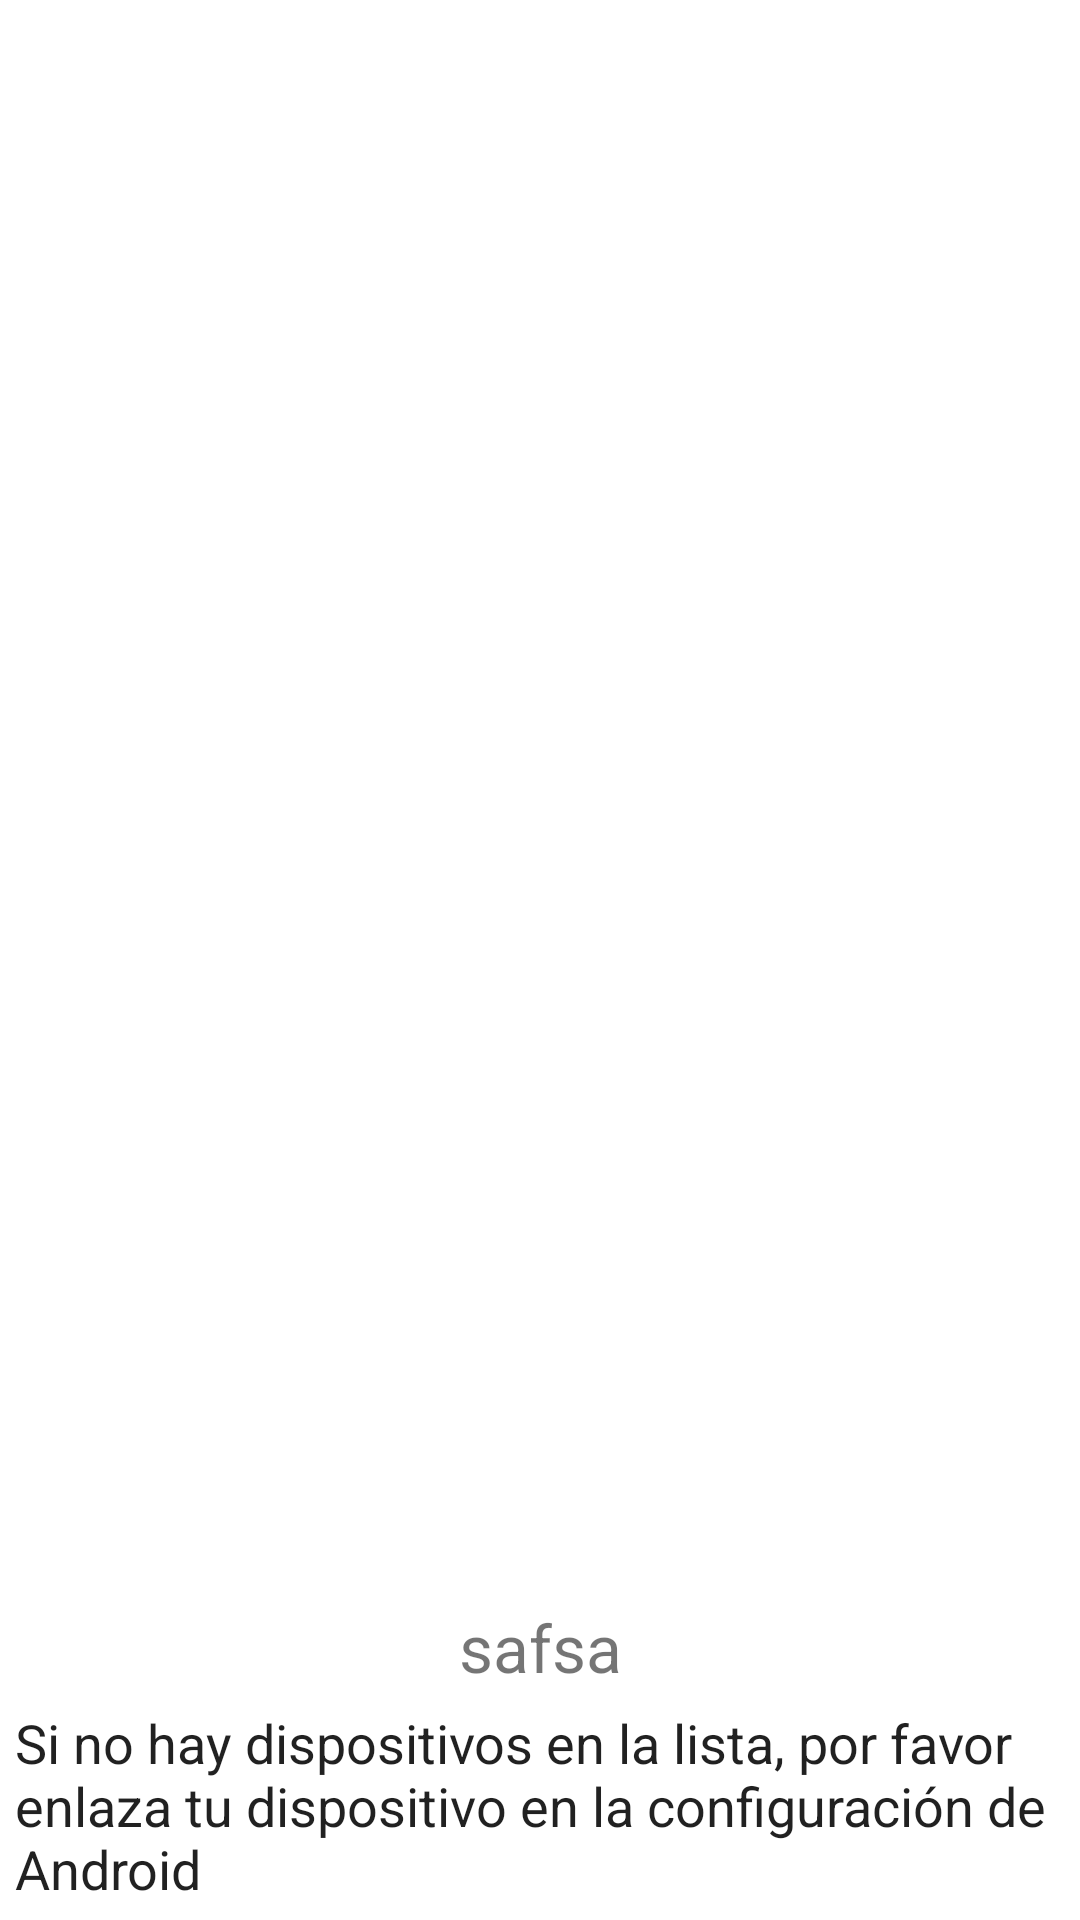

Produce the Android XML layout that renders to this screen, including the resource entries it uses.
<!-- AndroidManifest.xml: activity theme AppTheme -->
<!-- res/layout/device_list.xml -->
<?xml version="1.0" encoding="utf-8"?>
<LinearLayout xmlns:android="http://schemas.android.com/apk/res/android"
    android:layout_width="match_parent"
    android:layout_height="match_parent"
    android:orientation="vertical">

    <TextView
        android:id="@+id/title_paired_devices"
        android:layout_width="match_parent"
        android:layout_height="wrap_content"
        android:background="#666"
        android:paddingLeft="5dp"
        android:text="Seleccione el dispositivo de su tanque"
        android:textAppearance="?android:attr/textAppearanceLarge"
        android:textColor="#fff"
        android:visibility="gone" />

    <ListView
        android:id="@+id/paired_devices"
        android:layout_width="match_parent"
        android:layout_height="wrap_content"
        android:layout_weight="1"
        android:stackFromBottom="false" />

    <TextView
        android:id="@+id/connecting"
        android:layout_width="match_parent"
        android:layout_height="wrap_content"
        android:text="safsa"
        android:textAlignment="center"
        android:textSize="22sp" />

    <TextView
        android:id="@+id/infoText"
        android:layout_width="wrap_content"
        android:layout_height="wrap_content"
        android:layout_margin="5dp"
        android:text="Si no hay dispositivos en la lista, por favor enlaza tu dispositivo en la configuración de Android"
        android:textAppearance="?android:attr/textAppearanceLarge"
        android:textSize="18sp" />

    <LinearLayout
        android:layout_width="match_parent"
        android:layout_height="wrap_content"
        android:gravity="center">

    </LinearLayout>

</LinearLayout>
<!-- resources referenced by this layout -->
<resources>

</resources>
